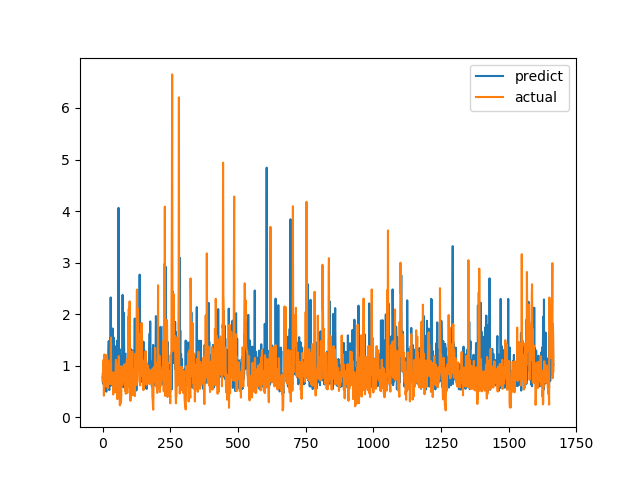

Source data for this figure (header and first rows):
predict, actual
0.7713, 0.6915
0.7481, 0.8558
0.6492, 0.7094
0.7554, 1.015
0.9452, 1.116
0.8812, 0.4183
0.6343, 1.002
0.8997, 1.219
0.696, 1.143
0.6717, 0.6528
0.6801, 0.6747
0.5402, 0.601
0.5314, 0.6695
0.5639, 0.6538
0.4956, 0.7814
0.6033, 1.206
1.129, 0.8469
0.7808, 0.8286
0.7669, 0.6482
0.6962, 0.5624
1.039, 0.7183
0.9405, 1.1
1.317, 0.9542
1.479, 0.729
0.5731, 0.6694
0.5266, 0.8631
1.062, 0.6465
0.7222, 0.8223
1.537, 0.9236
1.186, 0.8301
2.324, 1.067
0.613, 1.546
0.9533, 0.6827
0.8907, 0.6386
0.8937, 0.6464
0.6268, 0.6881
1.325, 0.7274
1.722, 0.65
0.8577, 0.8694
0.9293, 0.4409
0.9489, 0.4519
1.545, 0.7575
0.8374, 0.4952
0.5002, 0.6851
0.5566, 0.7244
0.6735, 0.8654
1.379, 0.74
0.9062, 0.8071
0.5541, 0.8204
0.8206, 1.114
0.8219, 1.109
0.5783, 0.4751
0.5862, 1.039
0.757, 0.9458
1.486, 0.7878
0.6789, 0.3505
0.8222, 0.9368
0.8369, 0.9868
0.6177, 0.647
4.062, 1.03
... 1,606 more rows
